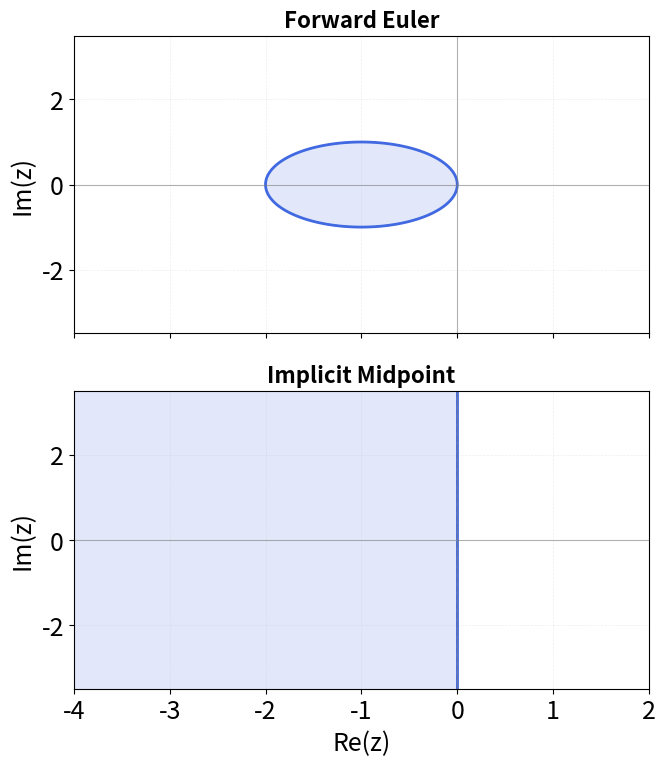

The matplotlib source for this figure:
import numpy as np
import matplotlib.pyplot as plt

# Style: white background, grid, royalblue; font size 14; English labels only
plt.rcParams.update({
    'figure.dpi': 150,
    'savefig.dpi': 300,
    'axes.facecolor': 'white',
    'figure.facecolor': 'white',
    'font.size': 18
})

# Complex plane grid z = x + i y
xmin, xmax = -4.0, 2.0
ymin, ymax = -3.5, 3.5
Nx, Ny = 800, 700
x = np.linspace(xmin, xmax, Nx)
y = np.linspace(ymin, ymax, Ny)
X, Y = np.meshgrid(x, y)
Z = X + 1j*Y

# Stability functions
R_fe = 1 + Z                               # Forward Euler
R_im = (1 + Z/2) / (1 - Z/2)               # Implicit Midpoint

stable_fe = np.abs(R_fe) <= 1.0
stable_im = np.abs(R_im) <= 1.0

# Figure with two subplots stacked vertically
fig, axes = plt.subplots(2, 1, figsize=(7, 8), sharex=True)

# Top: Forward Euler
ax = axes[0]
ax.contourf(
    X, Y, stable_fe,
    levels=[-0.5, 0.5, 1.5],
    colors=[(0,0,0,0), (65/255,105/255,225/255,0.15)],
)
ax.contour(X, Y, np.abs(R_fe), levels=[1.0], colors=['royalblue'], linewidths=2.0)
# Reference circle: center -1, radius 1
theta = np.linspace(0, 2*np.pi, 800)
ax.plot(-1 + np.cos(theta), np.sin(theta), color='royalblue', alpha=0.6, linestyle='--', linewidth=1.2)
ax.axhline(0, color='gray', linewidth=0.8, alpha=0.6)
ax.axvline(0, color='gray', linewidth=0.8, alpha=0.6)
ax.set_xlim(xmin, xmax); ax.set_ylim(ymin, ymax)
ax.set_ylabel('Im(z)')
ax.set_title('Forward Euler', fontsize=16, fontweight='bold')
ax.grid(True, alpha=0.2, linestyle='--', linewidth=0.5)

# Bottom: Implicit Midpoint
ax = axes[1]
ax.contourf(
    X, Y, stable_im,
    levels=[-0.5, 0.5, 1.5],
    colors=[(0,0,0,0), (65/255,105/255,225/255,0.15)],
)
ax.contour(X, Y, np.abs(R_im), levels=[1.0], colors=['royalblue'], linewidths=2.0)
ax.axvline(0, color='royalblue', linewidth=1.2, linestyle='--', alpha=0.6)
ax.axhline(0, color='gray', linewidth=0.8, alpha=0.6)
ax.axvline(0, color='gray', linewidth=0.8, alpha=0.6)
ax.set_xlim(xmin, xmax); ax.set_ylim(ymin, ymax)
ax.set_xlabel('Re(z)')
ax.set_ylabel('Im(z)')
ax.set_title('Implicit Midpoint', fontsize=16, fontweight='bold')
ax.grid(True, alpha=0.2, linestyle='--', linewidth=0.5)

plt.tight_layout()
fig.savefig('stability_domains.png', bbox_inches='tight')
print('Saved: stability_domains.png')